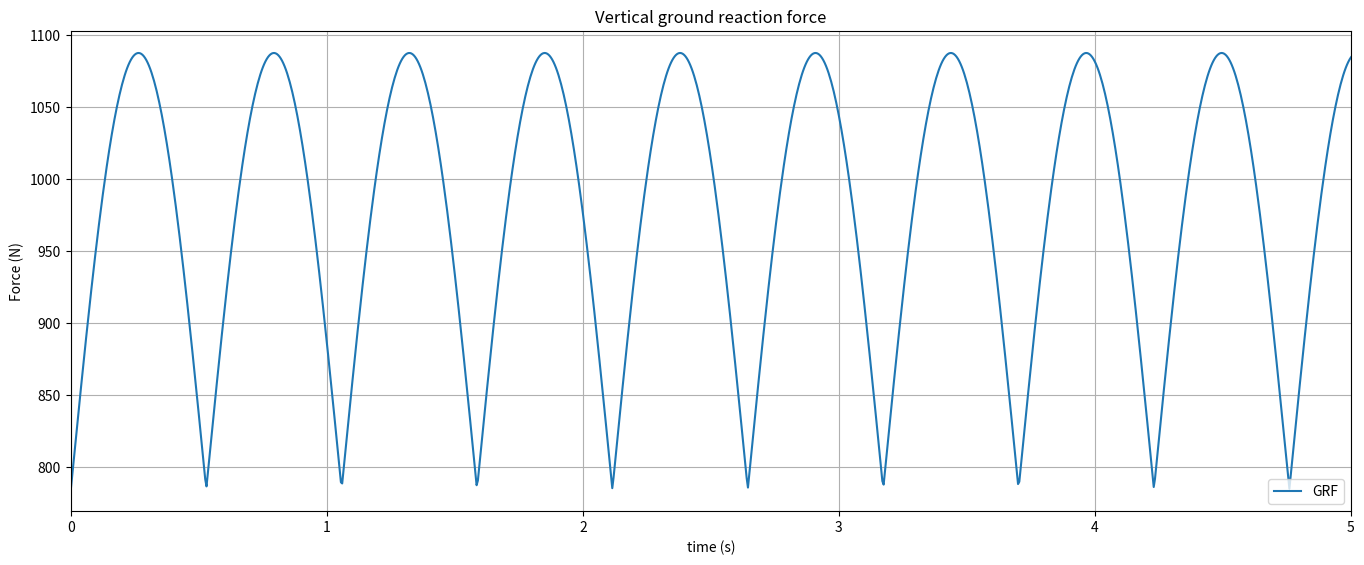

The matplotlib source for this figure:
# -*- coding: utf-8 -*-
"""
Created on Thu Dec 22 21:26:02 2022

[redacted]
"""
# DEPENDENCIES and DEFAULTS
import math #.....................................Math functionality
import numpy as np #..............................Numpy for working with arrays
import matplotlib.pyplot as plt #.................Plotting functionality 

L = 60 #(m) Bridge span
vp = 1.3 #(m/s) Pedestrian walking velocity
tMax = L/vp #(s) Crossing time
m = 80 #(kg) Pedestrian mass
G = 9.81*m #(N) Static weight of pedestrian

fv = 0.35*vp**3 - 1.59*vp**2 + 2.93*vp #(Hz) Pacing frequency
DLF = 0.41*(fv-0.95) #Dynamic load factor
print(f"- The DLF = {round(DLF,3)} and the pacing frequency is {round(fv,2)} Hz ({round(fv,2)} steps per second)")
print(f"- Duration of a single step is {round(1/fv,2)} seconds")

delT = 0.005 #(s) Time-step
time = np.arange(0, tMax+delT, delT) #Time vector
Fv = G + abs(G*DLF*np.sin(2*math.pi*(fv/2)*time)) #Static + Dynamic GRF

fig = plt.figure() 
axes = fig.add_axes([0.1,0.1,2,1]) 
axes.plot(time,Fv, '-', label='GRF')  

#Housekeeping
axes.set_xlabel('time (s)')
axes.set_ylabel('Force (N)')
axes.set_title('Vertical ground reaction force')
axes.legend(loc='lower right')
axes.set_xlim([0,5])
plt.grid()
plt.show()